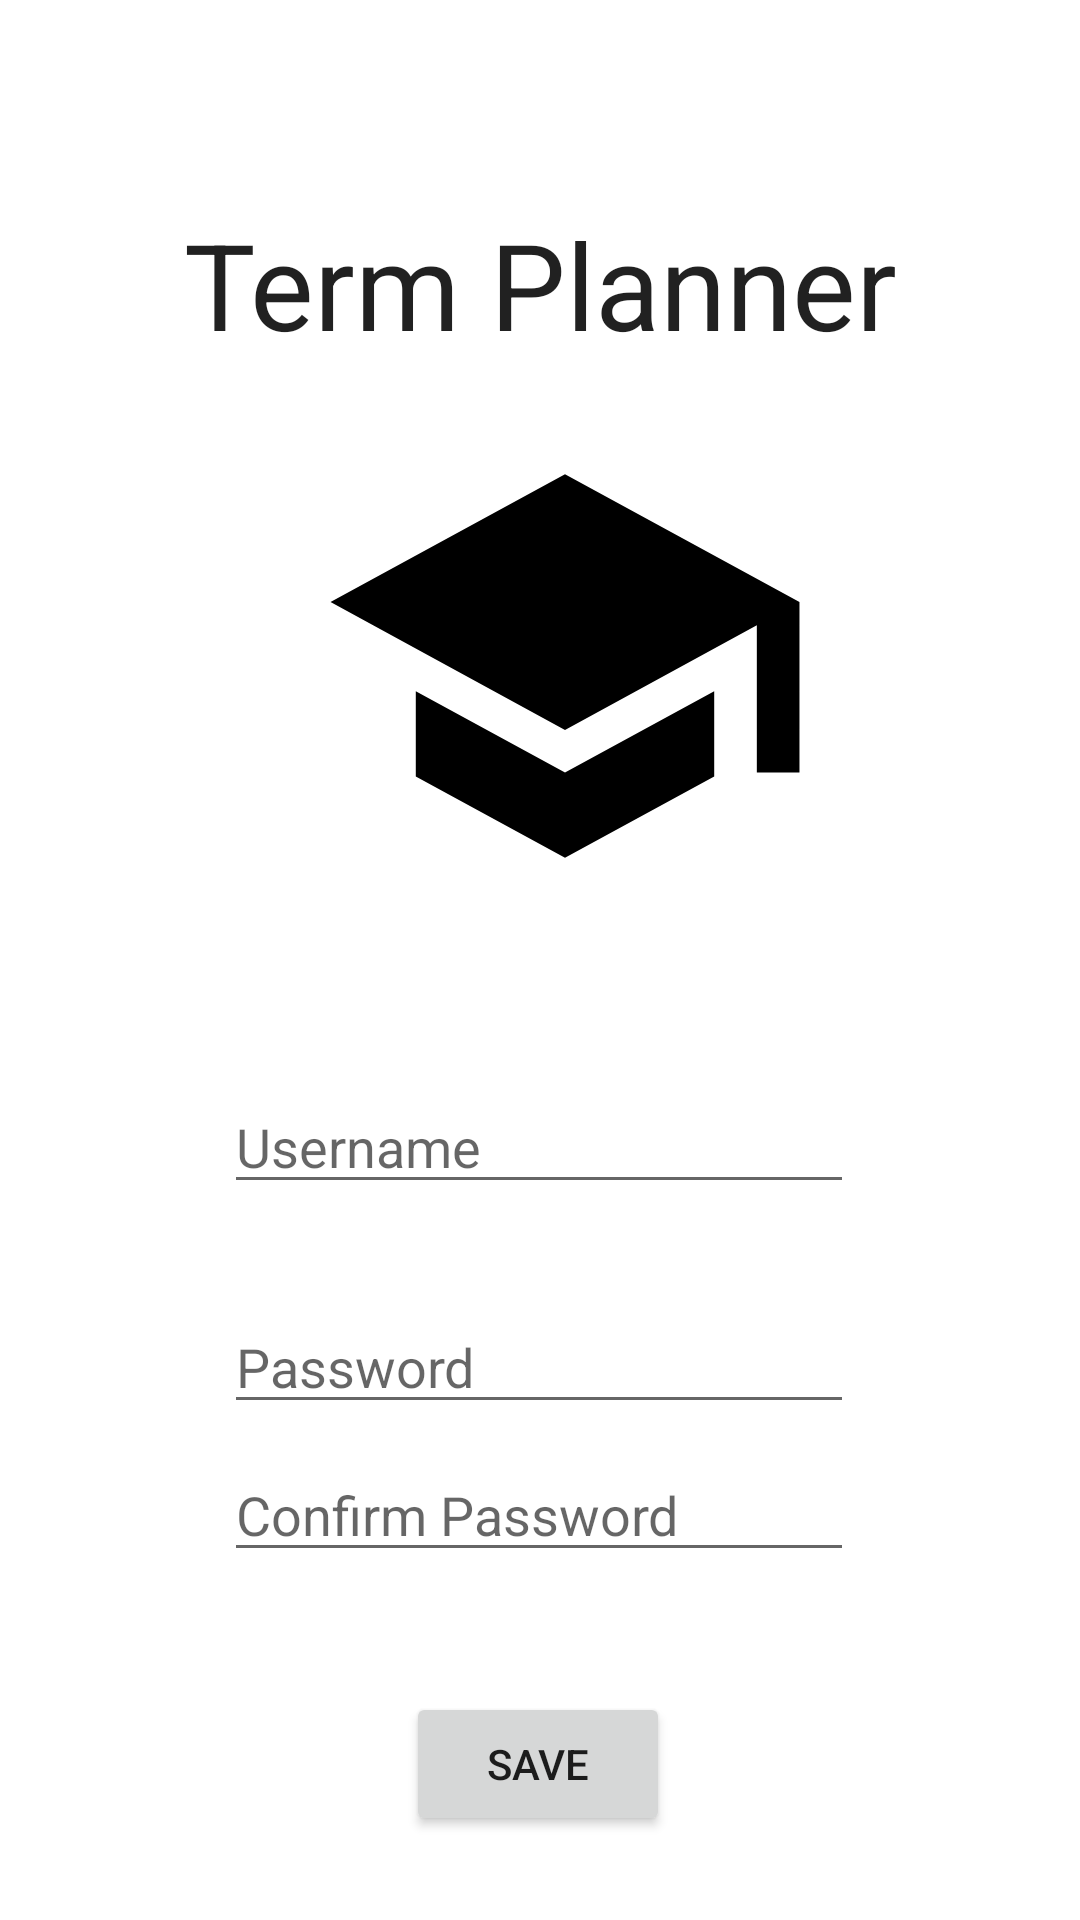

Here is an Android app screen rendered from its layout file. Give the layout XML and the strings, colors and styles it references.
<!-- AndroidManifest.xml: application theme Theme.C196App -->
<!-- res/layout/activity_create_account.xml -->
<?xml version="1.0" encoding="utf-8"?>
<androidx.constraintlayout.widget.ConstraintLayout xmlns:android="http://schemas.android.com/apk/res/android"
    xmlns:app="http://schemas.android.com/apk/res-auto"
    xmlns:tools="http://schemas.android.com/tools"
    android:layout_width="match_parent"
    android:layout_height="match_parent">

    <EditText
        android:id="@+id/editTextPassword3"
        android:layout_width="wrap_content"
        android:layout_height="wrap_content"
        android:layout_marginBottom="40dp"
        android:ems="10"
        android:hint="Confirm Password"
        android:inputType="textPassword"
        app:layout_constraintBottom_toTopOf="@+id/saveAccount"
        app:layout_constraintEnd_toEndOf="parent"
        app:layout_constraintHorizontal_bias="0.497"
        app:layout_constraintStart_toStartOf="parent" />

    <ImageView
        android:id="@+id/imageView"
        android:layout_width="390dp"
        android:layout_height="294dp"
        android:layout_marginTop="76dp"
        android:layout_marginBottom="70dp"
        app:layout_constraintBottom_toTopOf="@+id/editTextUsername2"
        app:layout_constraintEnd_toEndOf="parent"
        app:layout_constraintHorizontal_bias="0.238"
        app:layout_constraintStart_toStartOf="parent"
        app:layout_constraintTop_toTopOf="parent"
        app:layout_constraintVertical_bias="0.014"
        app:srcCompat="@drawable/ic_launcher_foreground" />

    <EditText
        android:id="@+id/editTextUsername2"
        android:layout_width="wrap_content"
        android:layout_height="wrap_content"
        android:layout_marginBottom="32dp"
        android:ems="10"
        android:hint="Username"
        android:inputType="textPersonName"
        app:layout_constraintBottom_toTopOf="@+id/editTextPassword2"
        app:layout_constraintEnd_toEndOf="parent"
        app:layout_constraintHorizontal_bias="0.497"
        app:layout_constraintStart_toStartOf="parent" />

    <EditText
        android:id="@+id/editTextPassword2"
        android:layout_width="wrap_content"
        android:layout_height="wrap_content"
        android:layout_marginBottom="8dp"
        android:ems="10"
        android:hint="Password"
        android:inputType="textPassword"
        app:layout_constraintBottom_toTopOf="@+id/editTextPassword3"
        app:layout_constraintEnd_toEndOf="parent"
        app:layout_constraintHorizontal_bias="0.497"
        app:layout_constraintStart_toStartOf="parent" />

    <TextView
        android:id="@+id/textView7"
        android:layout_width="wrap_content"
        android:layout_height="wrap_content"
        android:layout_marginTop="68dp"
        android:text="Term Planner"
        android:textAppearance="@style/TextAppearance.AppCompat.Large"
        android:textSize="40sp"
        app:layout_constraintEnd_toEndOf="parent"
        app:layout_constraintHorizontal_bias="0.502"
        app:layout_constraintStart_toStartOf="parent"
        app:layout_constraintTop_toTopOf="parent"
        app:layout_constraintVertical_bias="0.169" />

    <Button
        android:id="@+id/saveAccount"
        android:layout_width="wrap_content"
        android:layout_height="wrap_content"
        android:layout_marginBottom="28dp"
        android:clickable="true"
        android:text="Save"
        app:layout_constraintBottom_toBottomOf="parent"
        app:layout_constraintEnd_toEndOf="parent"
        app:layout_constraintHorizontal_bias="0.498"
        app:layout_constraintStart_toStartOf="parent" />

</androidx.constraintlayout.widget.ConstraintLayout>
<!-- resources referenced by this layout -->
<resources>
  <!-- drawable ic_launcher_foreground (drawable-v24) -->
  <vector xmlns:android="http://schemas.android.com/apk/res/android"
      android:width="108dp"
      android:height="108dp"
      android:viewportWidth="108"
      android:viewportHeight="108"
      android:tint="#000000">
      <group android:scaleX="2.61"
          android:scaleY="2.61"
          android:translateX="22.68"
          android:translateY="22.68">
          <path
              android:fillColor="@android:color/white"
              android:pathData="M5,13.18v4L12,21l7,-3.82v-4L12,17l-7,-3.82zM12,3L1,9l11,6 9,-4.91V17h2V9L12,3z"/>
      </group>
  </vector>
  <style name="Theme.C196App" parent="Theme.MaterialComponents.DayNight.DarkActionBar">
          
          <item name="colorPrimary">@color/purple_500</item>
          <item name="colorPrimaryVariant">@color/purple_700</item>
          <item name="colorOnPrimary">@color/white</item>
          
          <item name="colorSecondary">@color/teal_200</item>
          <item name="colorSecondaryVariant">@color/teal_700</item>
          <item name="colorOnSecondary">@color/black</item>
          
          <item name="android:statusBarColor">?attr/colorPrimaryVariant</item>
          
      </style>
  <!-- not gathered from this repository: default colours our renderer supplied (Android Studio template values) -->
  <color name="purple_500">#FF6200EE</color>
  <color name="purple_700">#FF3700B3</color>
  <color name="teal_200">#FF03DAC5</color>
  <color name="teal_700">#FF018786</color>
  <color name="black">#FF000000</color>
  <color name="white">#FFFFFFFF</color>
</resources>
